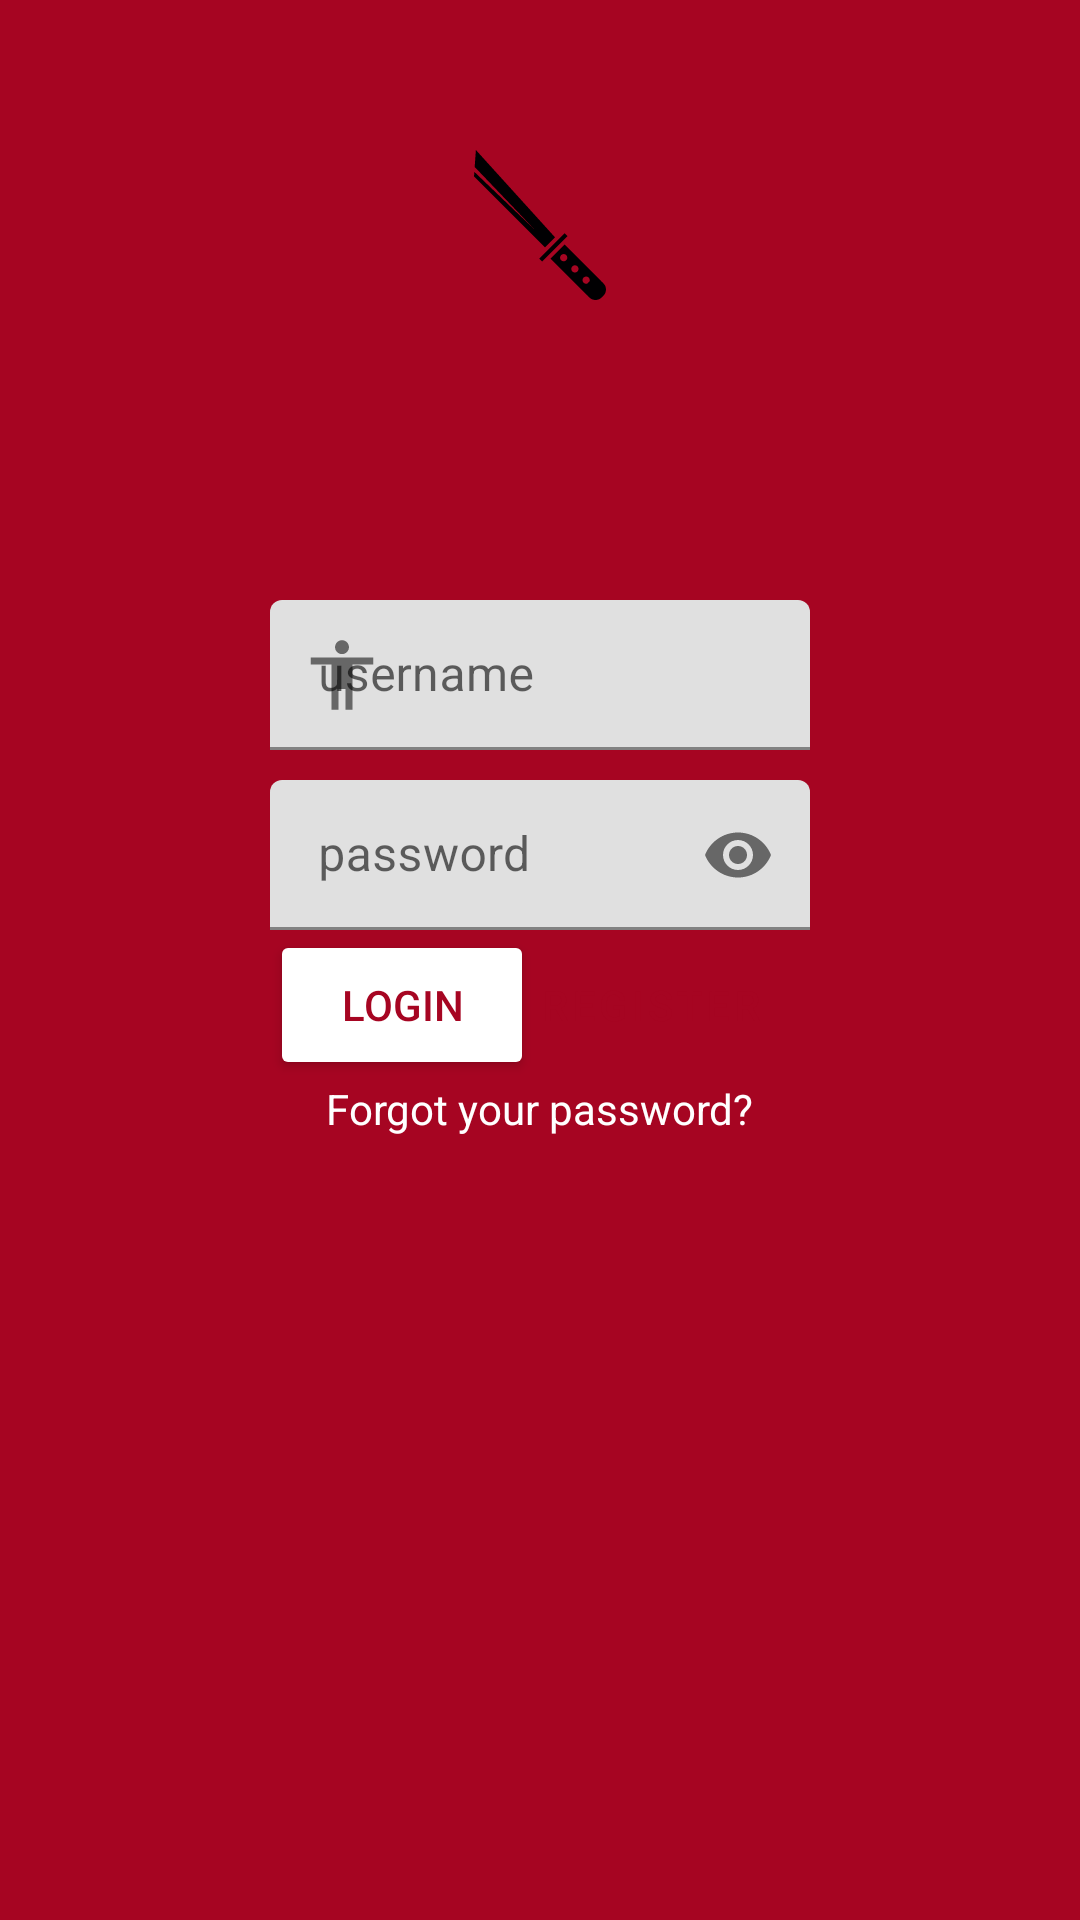

Reconstruct the res/layout file that produces this screen, plus the resources it refers to.
<!-- AndroidManifest.xml: application theme Theme.Practicar -->
<!-- res/layout/login.xml -->
<?xml version="1.0" encoding="utf-8"?>
<androidx.constraintlayout.widget.ConstraintLayout xmlns:android="http://schemas.android.com/apk/res/android"
    xmlns:tools="http://schemas.android.com/tools"
    android:layout_width="match_parent"
    android:layout_height="match_parent"
    xmlns:app="http://schemas.android.com/apk/res-auto"
    android:background="@color/rojo">


    <ImageView
        android:id="@+id/fondo"
        android:layout_width="match_parent"
        android:layout_height="match_parent"
        android:scaleType="fitEnd"
        tools:layout_editor_absoluteX="96dp"
        tools:layout_editor_absoluteY="-16dp" />

    <ImageView
        android:layout_width="wrap_content"
        android:layout_height="wrap_content"
        android:id="@+id/katana"
        android:layout_marginTop="50dp"
        app:layout_constraintTop_toTopOf="parent"
        app:layout_constraintLeft_toLeftOf="parent"
        app:layout_constraintRight_toRightOf="parent"
        android:src="@drawable/ic_katana"/>


    //TextInputLayout caja que contiene al EditText
    //el startIconDrawable es un image asset
    <com.google.android.material.textfield.TextInputLayout
        android:id="@+id/caja1"
        android:layout_width="0dp"
        android:layout_height="50dp"
        app:layout_constraintEnd_toStartOf="@id/guideline2"
        app:layout_constraintStart_toStartOf="@id/guideline1"
        app:layout_constraintTop_toTopOf="parent"
        android:layout_marginTop="200dp"
        app:startIconDrawable="@drawable/ic_username_foreground">

        <EditText
            android:layout_width="match_parent"
            android:layout_height="match_parent"
            android:hint="@string/username"/>
    </com.google.android.material.textfield.TextInputLayout>

    //passwordToggleEnabled true para el icono de ver la contraseña
    <com.google.android.material.textfield.TextInputLayout
        android:id="@+id/caja2"
        android:layout_width="0dp"
        android:layout_height="50dp"
        app:layout_constraintEnd_toStartOf="@id/guideline2"
        app:layout_constraintStart_toStartOf="@id/guideline1"
        app:layout_constraintTop_toTopOf="parent"
        android:layout_marginTop="260dp"
        app:passwordToggleEnabled="true"
        app:startIconDrawable="@drawable/ic_password_foreground">

        <EditText
            android:layout_width="match_parent"
            android:layout_height="match_parent"
            android:hint="@string/password"
            android:inputType="textPassword" />
    </com.google.android.material.textfield.TextInputLayout>


    //para que los botones tengan borde se les hace un style con outlined
    //click der en button refactor style
    //para hacer que al pulsar cambie de color cre carpeta res/color
    //y luego se le pone en el backgroundtint
    <Button
        android:id="@+id/btnLogin"
        android:text="login"
        android:backgroundTint="@color/buttom_custom1"
        app:layout_constraintStart_toStartOf="@id/guideline1"
        app:layout_constraintTop_toBottomOf="@id/caja2"
        android:onClick="openMain"
        style="@style/my_button1" />

    <Button
        android:backgroundTint="@color/button_custom2"
        android:id="@+id/btnRegister"
        android:text="register"
        app:layout_constraintEnd_toEndOf="@id/guideline2"
        app:layout_constraintTop_toBottomOf="@id/caja2"
        android:onClick="openRegister"
        style="@style/my_button2" />

    <TextView
        android:id="@+id/olvContraseña"
        android:layout_width="wrap_content"
        android:layout_height="wrap_content"
        android:text="Forgot your password?"
        app:layout_constraintEnd_toEndOf="@id/guideline2"
        app:layout_constraintStart_toStartOf="@id/guideline1"
        app:layout_constraintTop_toBottomOf="@id/btnLogin"
        android:textColor="@color/white"/>

    <androidx.constraintlayout.widget.Guideline
        android:layout_width="wrap_content"
        android:layout_height="wrap_content"
        android:orientation="vertical"
        app:layout_constraintGuide_percent="0.25"
        android:id="@+id/guideline1"/>

    <androidx.constraintlayout.widget.Guideline
        android:layout_width="wrap_content"
        android:layout_height="wrap_content"
        app:layout_constraintGuide_percent="0.75"
        android:orientation="vertical"
        android:id="@+id/guideline2"/>

</androidx.constraintlayout.widget.ConstraintLayout>
<!-- resources referenced by this layout -->
<resources>
  <color name="rojo">#A60522</color>
  <color name="white">#FFFFFFFF</color>
  <!-- drawable ic_katana (drawable) -->
  <vector xmlns:android="http://schemas.android.com/apk/res/android"
      android:width="50dp"
      android:height="50dp"
      android:viewportWidth="225.306"
      android:viewportHeight="225.306">
    <path
        android:pathData="M120.083,146.272L13.544,39.733l0.489,-6.862l91.633,87.731l-91.108,-95.16L16.354,0l118.842,131.146L120.083,146.272zM149.613,125.173l-37.973,37.973l4.219,4.219l37.973,-37.973L149.613,125.173zM207.98,218.698l-2.816,2.822c-5.054,5.048 -13.235,5.048 -18.277,0l-2.822,-2.822c-0.245,-0.245 -0.418,-0.513 -0.627,-0.77L183.361,218l-54.847,-54.847l21.105,-21.099l54.841,54.847l-0.072,0.072c0.257,0.221 0.537,0.388 0.776,0.632l2.816,2.816C213.022,205.463 213.022,213.65 207.98,218.698zM152.089,157.871c-2.142,-2.136 -5.603,-2.136 -7.739,0c-2.142,2.13 -2.142,5.603 0,7.739c2.13,2.13 5.597,2.13 7.739,0C154.213,163.48 154.213,160.008 152.089,157.871zM168.963,174.746c-2.142,-2.136 -5.603,-2.136 -7.745,0c-2.136,2.13 -2.136,5.597 0,7.739c2.136,2.13 5.597,2.13 7.745,0C171.093,180.355 171.093,176.888 168.963,174.746zM185.837,191.632c-2.142,-2.136 -5.603,-2.136 -7.739,0c-2.13,2.13 -2.13,5.597 0,7.739c1.575,1.575 3.878,1.969 5.842,1.211c0.054,-0.048 0.084,-0.113 0.131,-0.161l2.816,-2.822c0.06,-0.048 0.119,-0.084 0.167,-0.131C187.806,195.51 187.407,193.207 185.837,191.632z"
        android:fillColor="#010002"/>
  </vector>
  <!-- drawable ic_username_foreground (drawable) -->
  <vector xmlns:android="http://schemas.android.com/apk/res/android"
      android:width="48dp"
      android:height="48dp"
      android:viewportWidth="108"
      android:viewportHeight="108"
      android:tint="#000000">
    <group android:scaleX="2.61"
        android:scaleY="2.61"
        android:translateX="22.68"
        android:translateY="22.68">
      <path
          android:fillColor="@android:color/white"
          android:pathData="M12,2c1.1,0 2,0.9 2,2s-0.9,2 -2,2 -2,-0.9 -2,-2 0.9,-2 2,-2zM21,9h-6v13h-2v-6h-2v6L9,22L9,9L3,9L3,7h18v2z"/>
    </group>
  </vector>
  <string name="password">password</string>
  <string name="username">username</string>
  <style name="my_button1">
          <item name="android:layout_width">wrap_content</item>
          <item name="android:layout_height">50dp</item>
          <item name="android:textColor">@color/rojo</item>
          <item name="cornerRadius">4dp</item>
      </style>
  <style name="my_button2" parent="Widget.MaterialComponents.Button.OutlinedButton">
          <item name="android:layout_width">wrap_content</item>
          <item name="android:layout_height">50dp</item>
          <item name="android:textColor">@color/rojo</item>
          <item name="cornerRadius">4dp</item>
          <item name="android:strokeColor">@color/white</item>
      </style>
  <style name="Theme.Practicar" parent="Theme.MaterialComponents.DayNight.DarkActionBar">
          
          <item name="colorPrimary">@color/purple_500</item>
          <item name="colorPrimaryVariant">@color/purple_700</item>
          <item name="colorOnPrimary">@color/white</item>
          
          <item name="colorSecondary">@color/teal_200</item>
          <item name="colorSecondaryVariant">@color/teal_700</item>
          <item name="colorOnSecondary">@color/black</item>
          
          <item name="android:statusBarColor" tools:targetApi="l">?attr/colorPrimaryVariant</item>
          
      </style>
  <color name="purple_500">#FF6200EE</color>
  <color name="purple_700">#FF3700B3</color>
  <color name="teal_200">#FF03DAC5</color>
  <color name="teal_700">#FF018786</color>
  <color name="black">#FF000000</color>
</resources>
